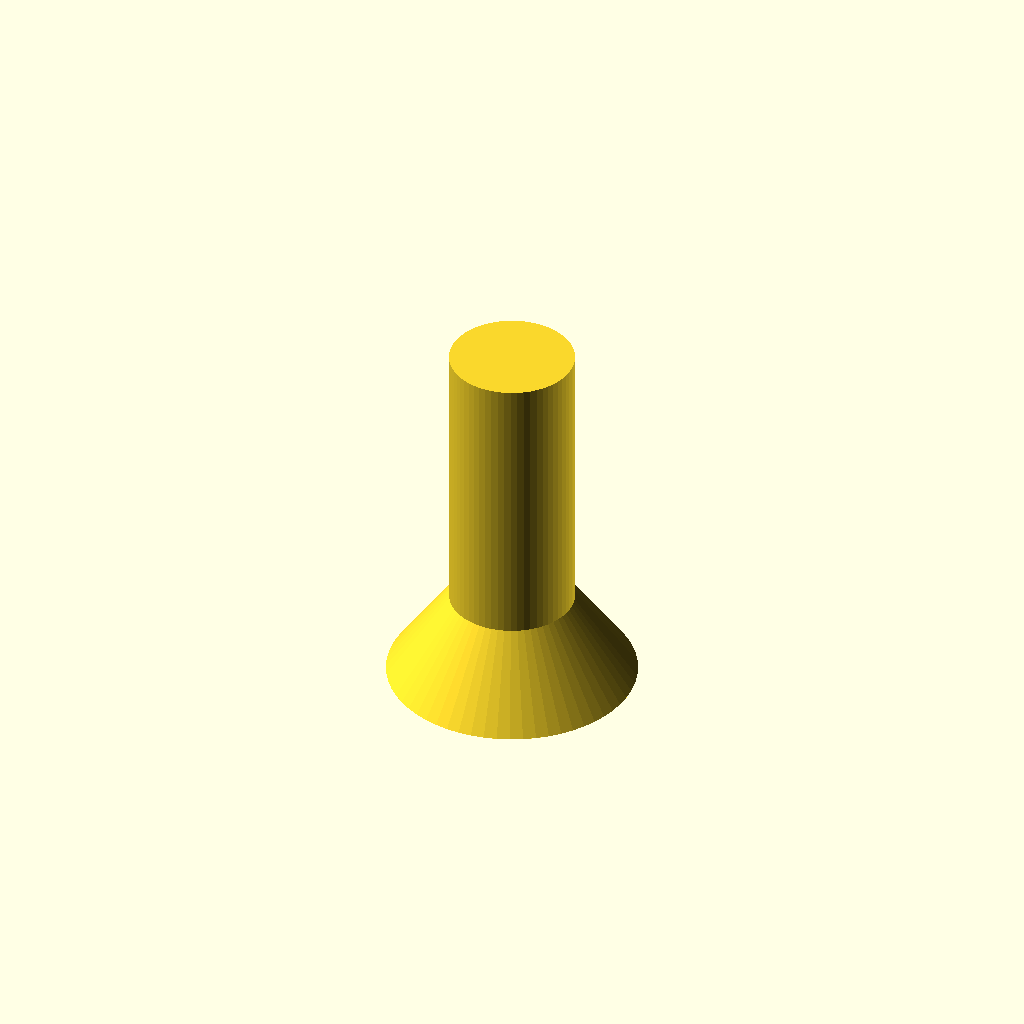
Cell 1: rendered with the file's own defaults.
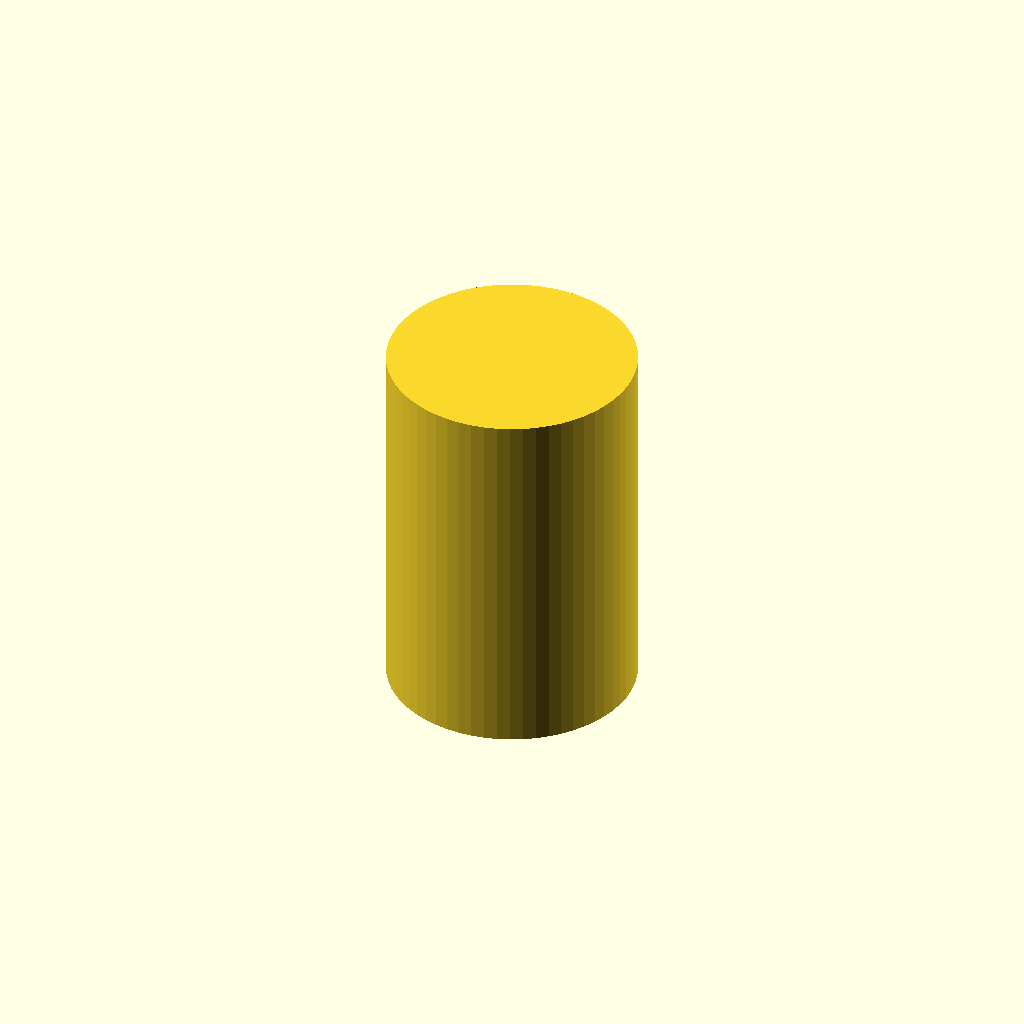
Cell 2: the same model with shank_d = 24.
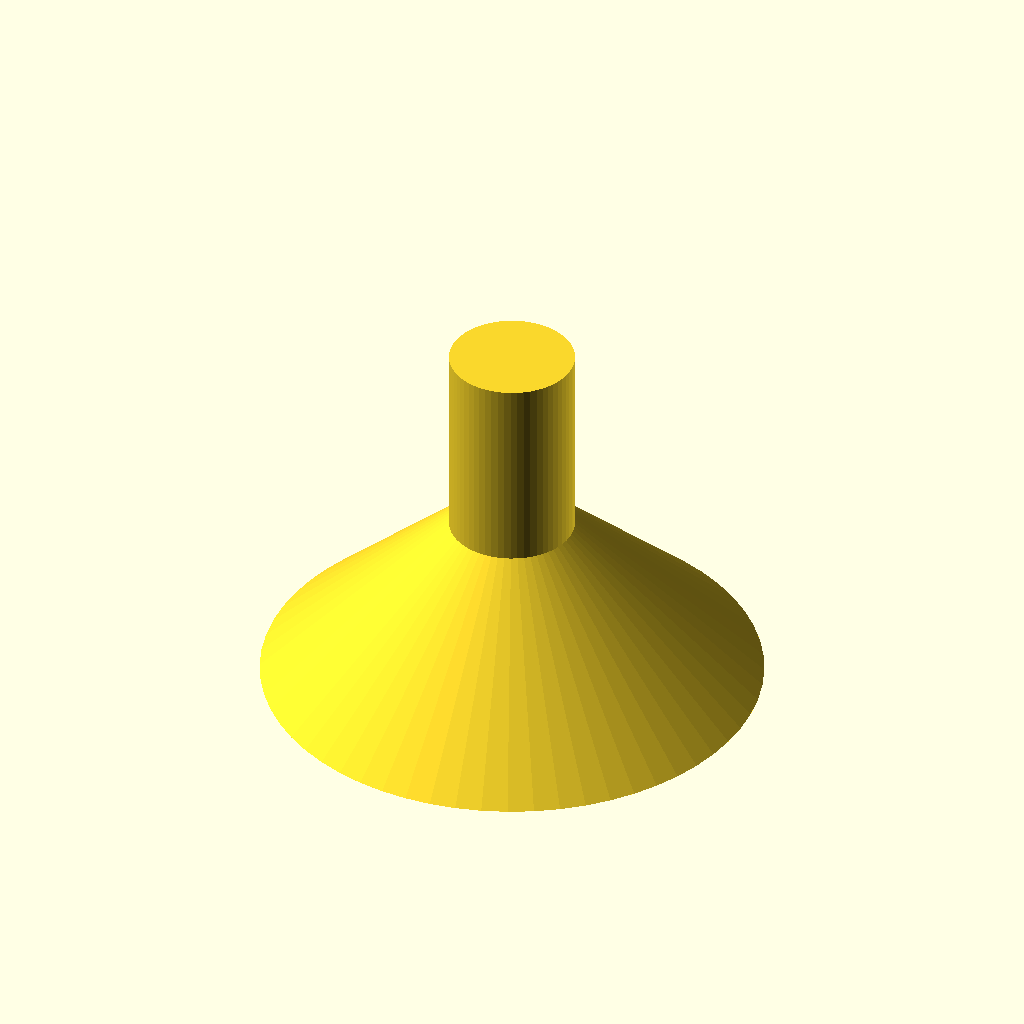
Cell 3: the same model with head_d = 48.
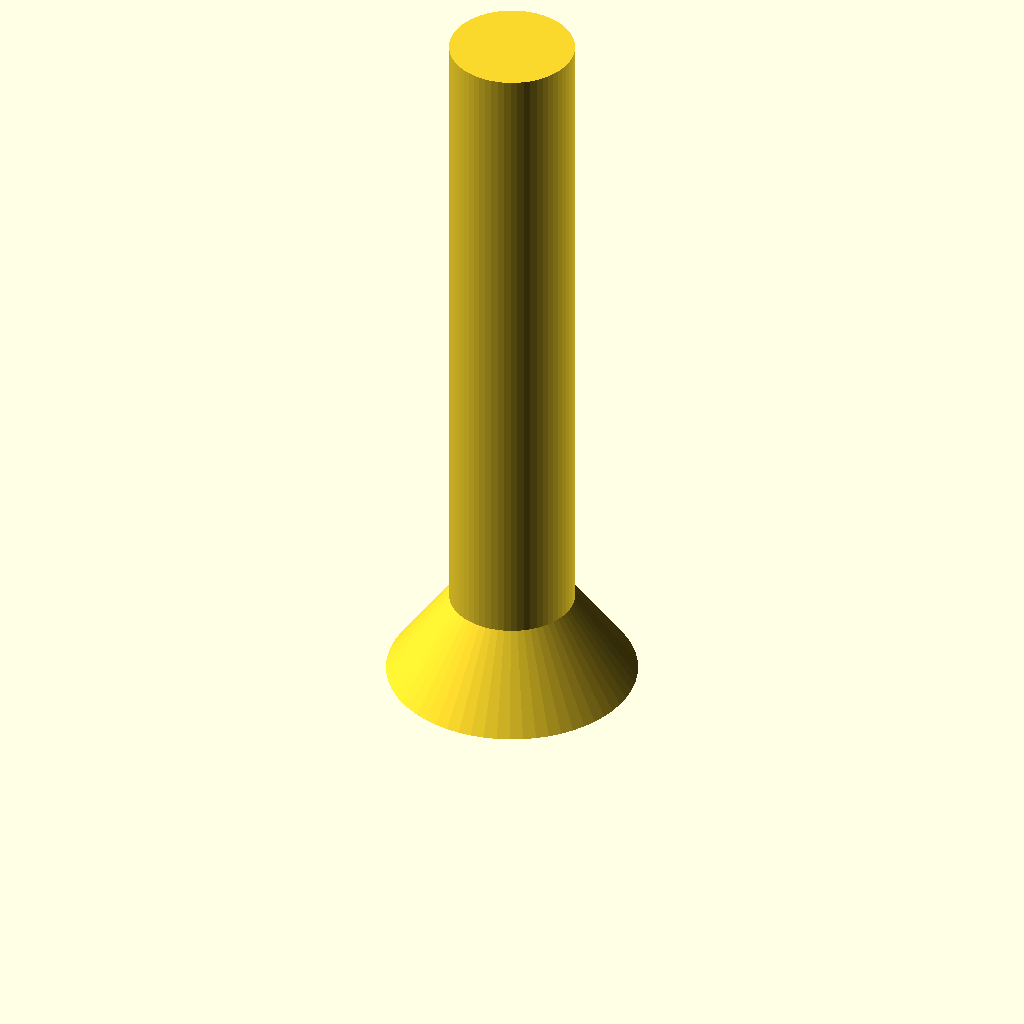
Cell 4 — length set to 72, the other parameters unchanged.
One fixed orthographic camera (rotation 55°, 0°, 25°; colour scheme Cornfield) for every cell.
OpenSCAD source file optional_data/data/parts/part_0102.scad:
// Solid rivet.
$fn = 60;
eps = 0.02;
shank_d = 12;
head_d = 24;
length = 36;
union() { cylinder(d=shank_d,h=length); cylinder(d1=head_d,d2=shank_d,h=head_d*0.35); }
Parameter table extracted from the source (name, type, default, range or options):
eps: number, default 0.02
shank_d: number, default 12
head_d: number, default 24
length: number, default 36
